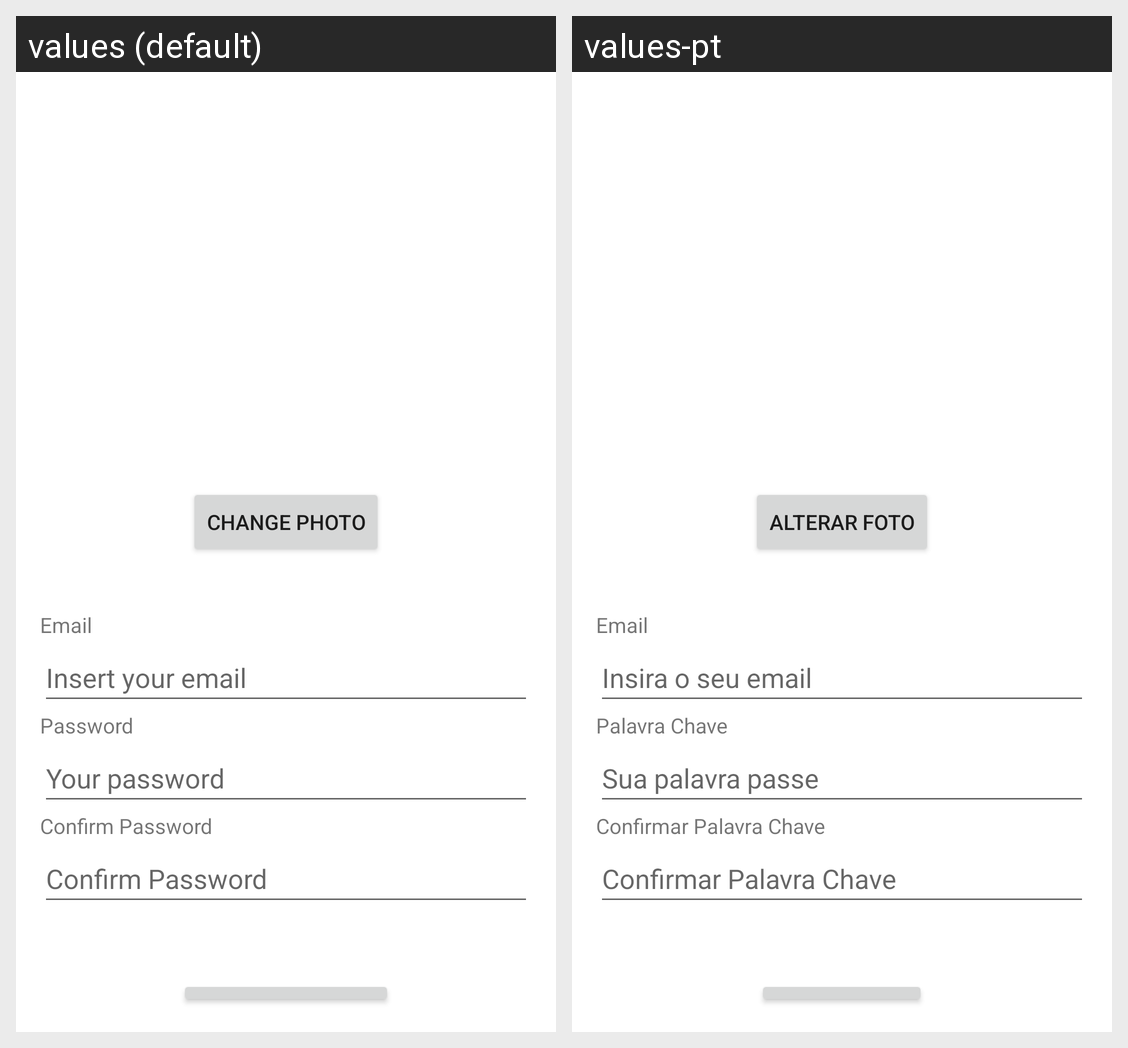

The same Android screen rendered under two of its app's locales, left to right. List the strings drawn on it with the default value and each locale's translation.
Android screen res/layout/register.xml rendered under 2 locales, left to right: values (default), values-pt. Device: Nexus 5 (rendered at 1080×1920; each locale shown at half size, 540×960, under a caption strip naming it); theme Theme.TrabalhoPratico1.
Strings drawn on this screen, with the default value and each locale's value (text and hints the layout hard-codes, and strings that could not be matched under every locale, appear in the picture but are not listed):

take_photo
  values: Change Photo
  values-pt: Alterar Foto

email
  values: Email
  values-pt: Email

insira_o_seu_email
  values: Insert your email
  values-pt: Insira o seu email

password
  values: Password
  values-pt: Palavra Chave

sua_palavra_passe
  values: Your password
  values-pt: Sua palavra passe

confirmar_password
  values: Confirm Password
  values-pt: Confirmar Palavra Chave
